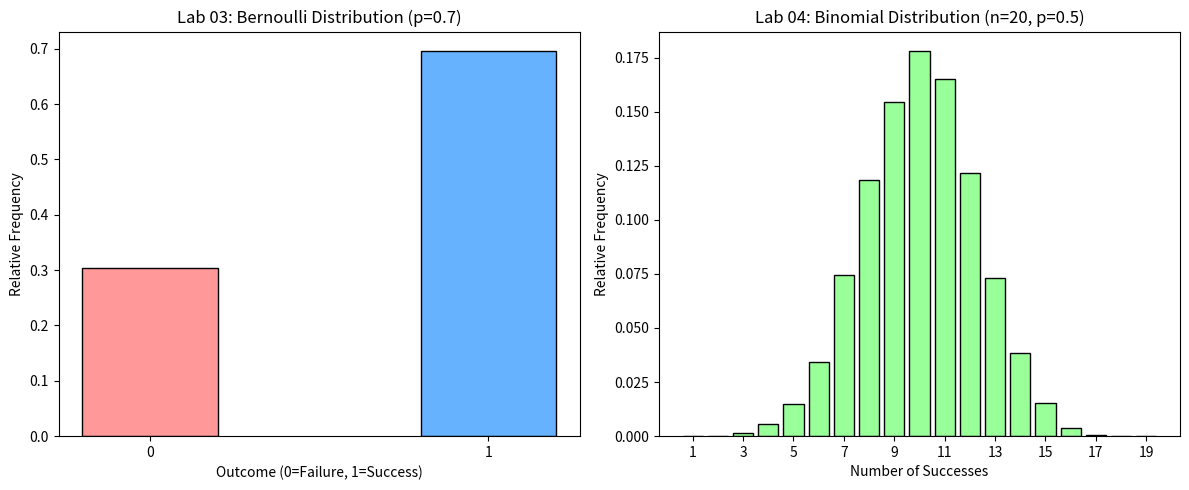

This chart was generated by the following Python code:
import matplotlib.pyplot as plt
import numpy as np

def linear_congruential_generator(seed, a, c, m, num_values):
    """Generates uniform U(0,1) numbers."""
    random_numbers = []
    current_x = seed
    for _ in range(num_values):
        current_x = (a * current_x + c) % m
        random_numbers.append(current_x / m)
    return random_numbers

def generate_bernoulli(uniform_val, p):
    """
    Lab 03: Generates a single Bernoulli variate.
    Returns 1 with probability p, and 0 with probability 1-p.
    """
    return 1 if uniform_val <= p else 0

def generate_binomial(uniform_vals, n, p):
    """
    Lab 04: Generates a single Binomial variate by simulating 'n' Bernoulli trials.
    """
    # Simply sum the number of successes across 'n' uniform values
    successes = sum(1 for u in uniform_vals if u <= p)
    return successes

if __name__ == "__main__":
    # --- LCG Engine Parameters ---
    seed_value = 12345
    a = 1103515245
    c = 12345
    m = 2**31

    num_samples = 10000 # Number of variates to generate for the plot

    # ==========================================
    # --- Lab 03: Bernoulli Execution ---
    # ==========================================
    p_bernoulli = 0.7
    print(f"Generating {num_samples} Bernoulli variates (p={p_bernoulli})...")

    # We need exactly `num_samples` uniform numbers to run `num_samples` single trials
    u_vals_bernoulli = linear_congruential_generator(seed_value, a, c, m, num_samples)
    bernoulli_variates = [generate_bernoulli(u, p_bernoulli) for u in u_vals_bernoulli]


    # ==========================================
    # --- Lab 04: Binomial Execution ---
    # ==========================================
    n_binomial = 20
    p_binomial = 0.5
    print(f"Generating {num_samples} Binomial variates (n={n_binomial}, p={p_binomial})...")

    # CRITICAL MATH: To generate 1 Binomial variate with n=20, we need 20 uniform numbers.
    # Therefore, to generate 10,000 Binomial variates, we need 200,000 uniform numbers!
    total_u_vals_needed = num_samples * n_binomial
    u_vals_binomial_flat = linear_congruential_generator(seed_value + 1, a, c, m, total_u_vals_needed)

    binomial_variates = []
    for i in range(num_samples):
        # Slice the giant list into smaller chunks of 'n' values
        chunk = u_vals_binomial_flat[i*n_binomial : (i+1)*n_binomial]
        binomial_variates.append(generate_binomial(chunk, n_binomial, p_binomial))


    # ==========================================
    # --- Plotting the Results ---
    # ==========================================
    print("Opening plots...")
    fig, axes = plt.subplots(1, 2, figsize=(12, 5))

    # Plot 1: Lab 03 - Bernoulli
    unique_bern, counts_bern = np.unique(bernoulli_variates, return_counts=True)
    axes[0].bar(unique_bern, counts_bern / num_samples, color=['#FF9999', '#66B2FF'], edgecolor='black', width=0.4)
    axes[0].set_title(f'Lab 03: Bernoulli Distribution (p={p_bernoulli})')
    axes[0].set_xlabel('Outcome (0=Failure, 1=Success)')
    axes[0].set_ylabel('Relative Frequency')
    axes[0].set_xticks([0, 1]) # Lock x-axis ticks to exactly 0 and 1

    # Plot 2: Lab 04 - Binomial
    unique_bin, counts_bin = np.unique(binomial_variates, return_counts=True)
    axes[1].bar(unique_bin, counts_bin / num_samples, color='#99FF99', edgecolor='black')
    axes[1].set_title(f'Lab 04: Binomial Distribution (n={n_binomial}, p={p_binomial})')
    axes[1].set_xlabel('Number of Successes')
    axes[1].set_ylabel('Relative Frequency')
    axes[1].set_xticks(range(min(unique_bin), max(unique_bin)+1, 2)) # Adjust tick spacing for readability

    # Show the combined graph!
    plt.tight_layout()
    plt.show()
